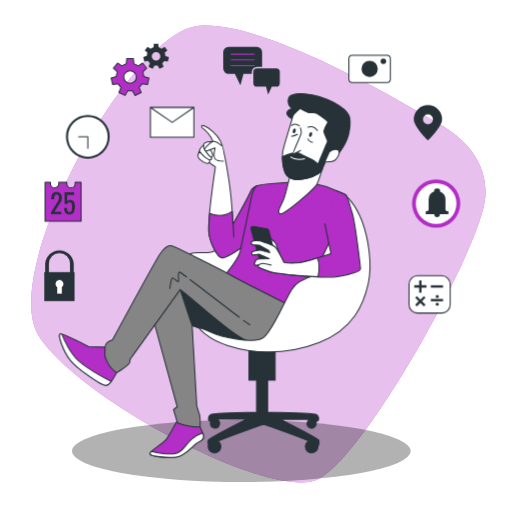
t = 0.00 s
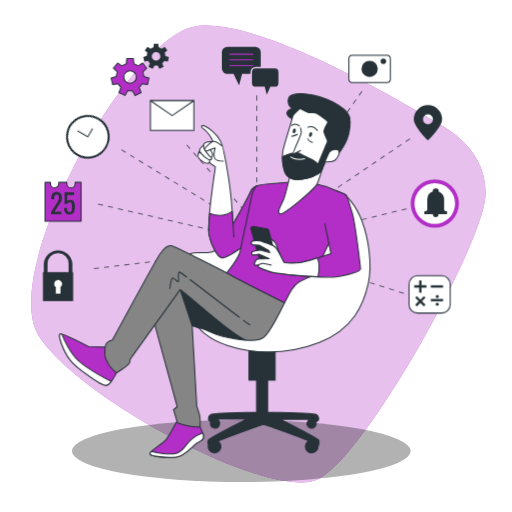
t = 0.50 s
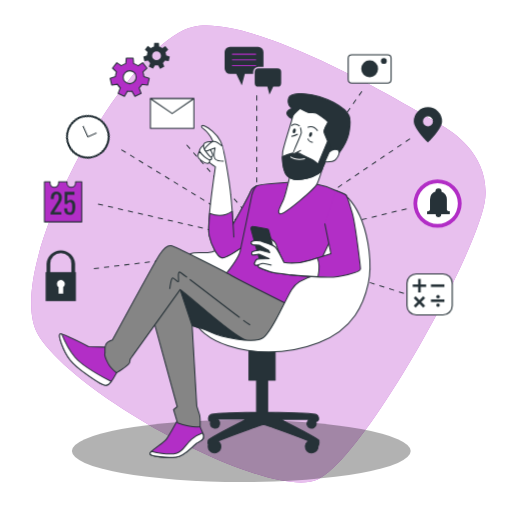
t = 0.65 s
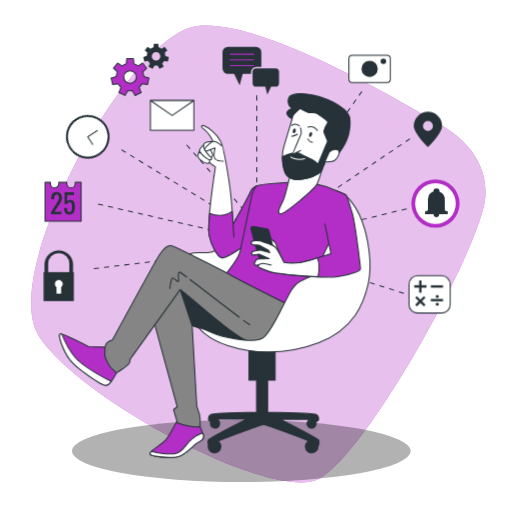
t = 0.99 s
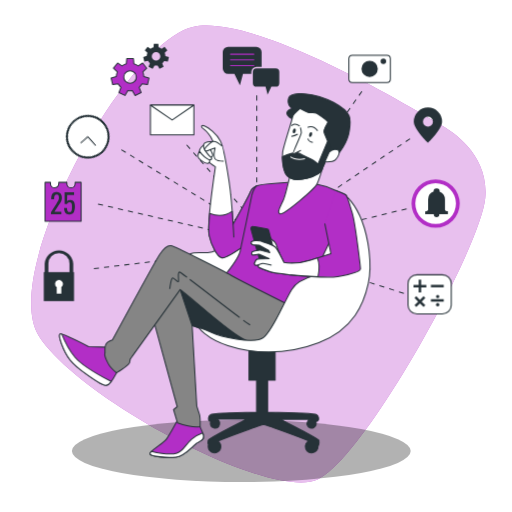
t = 1.33 s
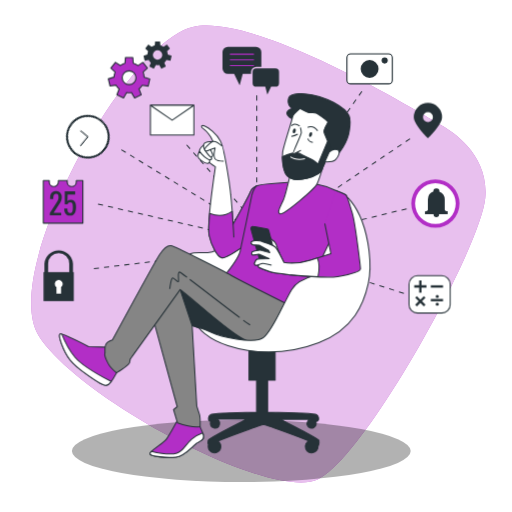
t = 1.66 s

The animated SVG that drew these frames (rendered in a browser with its animation timeline set to each time). Animation: 5 CSS @keyframes rules; one cycle of 2.00 s, repeats indefinitely.

<svg class="animated" id="freepik_stories-digital-tools" xmlns="http://www.w3.org/2000/svg" viewBox="0 0 500 500" version="1.1" xmlns:xlink="http://www.w3.org/1999/xlink" xmlns:svgjs="http://svgjs.com/svgjs"><style>svg#freepik_stories-digital-tools:not(.animated) .animable {opacity: 0;}svg#freepik_stories-digital-tools.animated #freepik--Lines--inject-31 {animation: 1s 1 forwards cubic-bezier(.36,-0.01,.5,1.38) fadeIn;animation-delay: 0s;}svg#freepik_stories-digital-tools.animated #freepik--Calculator--inject-31 {animation: 1.5s Infinite  linear heartbeat;animation-delay: 0.5s;}svg#freepik_stories-digital-tools.animated #freepik--Alarm--inject-31 {animation: 1.5s Infinite  linear shake;animation-delay: 0s;}svg#freepik_stories-digital-tools.animated #freepik--Locator--inject-31 {animation: 1.5s Infinite  linear floating;animation-delay: -0.5s;}svg#freepik_stories-digital-tools.animated #freepik--Camera--inject-31 {animation: 1.5s Infinite  linear heartbeat;animation-delay: 0s;}svg#freepik_stories-digital-tools.animated #freepik--speech-bubbles--inject-31 {animation: 1.5s Infinite  linear shake;animation-delay: 0s;}svg#freepik_stories-digital-tools.animated #freepik--Gears--inject-31 {animation: 1.5s Infinite  linear heartbeat;animation-delay: 0s;}svg#freepik_stories-digital-tools.animated #freepik--Envelope--inject-31 {animation: 1.5s Infinite  linear floating;animation-delay: 0s;}svg#freepik_stories-digital-tools.animated #freepik--Clock--inject-31 {animation: 1.5s Infinite  linear spin;animation-delay: 0s;}svg#freepik_stories-digital-tools.animated #freepik--Calendar--inject-31 {animation: 1.5s Infinite  linear heartbeat;animation-delay: 0s;}svg#freepik_stories-digital-tools.animated #freepik--Padlock--inject-31 {animation: 1.5s Infinite  linear shake;animation-delay: 0s;}            @keyframes fadeIn {                0% {                    opacity: 0;                }                100% {                    opacity: 1;                }            }                    @keyframes heartbeat {                0% {                    transform: scale(1);                }                10% {                    transform: scale(1.1);                }                30% {                    transform: scale(1);                }                40% {                    transform: scale(1);                }                50% {                    transform: scale(1.1);                }                60% {                    transform: scale(1);                }                100% {                    transform: scale(1);                }            }                    @keyframes shake {                10%, 90% {                    transform: translate3d(-1px, 0, 0);                  }                  20%, 80% {                    transform: translate3d(2px, 0, 0);                  }                  30%, 50%, 70% {                    transform: translate3d(-4px, 0, 0);                  }                  40%, 60% {                    transform: translate3d(4px, 0, 0);                  }            }                    @keyframes floating {                0% {                    opacity: 1;                    transform: translateY(0px);                }                50% {                    transform: translateY(-10px);                }                100% {                    opacity: 1;                    transform: translateY(0px);                }            }                 @keyframes spin {             from {                 transform: rotate(0);               }               to {                 transform: rotate(360deg);               }         }     </style><g id="freepik--background-simple--inject-31" class="animable" style="transform-origin: 252.3px 248.056px;"><path d="M432.29,123.05q-4.41-2.52-8.76-5.14C392.31,99,246.43,13.5,188.3,26.29,123,40.65-1.89,266.86,38.19,328.55s226,160.76,272,139.68,159-225.88,163.67-274.55C477.86,152.12,442.67,128.94,432.29,123.05Z" style="fill: #B22EC6; transform-origin: 252.3px 248.056px;" id="elhqcn09jofcs" class="animable"></path><g id="elpdvnlko3o7"><path d="M432.29,123.05q-4.41-2.52-8.76-5.14C392.31,99,246.43,13.5,188.3,26.29,123,40.65-1.89,266.86,38.19,328.55s226,160.76,272,139.68,159-225.88,163.67-274.55C477.86,152.12,442.67,128.94,432.29,123.05Z" style="fill: rgb(255, 255, 255); opacity: 0.7; transform-origin: 252.3px 248.056px;" class="animable" id="elqtbzp1uo9u"></path></g></g><g id="freepik--Shadow--inject-31" class="animable" style="transform-origin: 235.64px 440.45px;"><g id="ellp8nf9tulcs"><ellipse cx="235.64" cy="440.45" rx="165.45" ry="30.33" style="opacity: 0.3; transform-origin: 235.64px 440.45px;" class="animable" id="elu9sd0esuhol"></ellipse></g></g><g id="freepik--Lines--inject-31" class="animable" style="transform-origin: 246.07px 187.81px;"><line x1="91.7" y1="262.31" x2="234.47" y2="245.37" style="fill: none; stroke: rgb(38, 50, 56); stroke-miterlimit: 10; stroke-dasharray: 5, 5; transform-origin: 163.085px 253.84px;" id="elyljkeyuavmn" class="animable"></line><line x1="95.73" y1="199.22" x2="238.69" y2="232.1" style="fill: none; stroke: rgb(38, 50, 56); stroke-miterlimit: 10; stroke-dasharray: 5, 5; transform-origin: 167.21px 215.66px;" id="eltrhr6jwitq8" class="animable"></line><line x1="118.55" y1="146.19" x2="232.65" y2="216" style="fill: none; stroke: rgb(38, 50, 56); stroke-miterlimit: 10; stroke-dasharray: 5, 5; transform-origin: 175.6px 181.095px;" id="eluywlhf7x0ar" class="animable"></line><line x1="182.31" y1="141.5" x2="246.07" y2="213.98" style="fill: none; stroke: rgb(38, 50, 56); stroke-miterlimit: 10; stroke-dasharray: 5, 5; transform-origin: 214.19px 177.74px;" id="el2zt57j8fjdx" class="animable"></line><line x1="250.77" y1="93.17" x2="250.77" y2="211.3" style="fill: none; stroke: rgb(38, 50, 56); stroke-miterlimit: 10; stroke-dasharray: 5, 5; transform-origin: 250.77px 152.235px;" id="el3lxrp3oojnu" class="animable"></line><line x1="353.45" y1="89.15" x2="265.53" y2="214.65" style="fill: none; stroke: rgb(38, 50, 56); stroke-miterlimit: 10; stroke-dasharray: 5, 5; transform-origin: 309.49px 151.9px;" id="elgehn12t039n" class="animable"></line><line x1="400.44" y1="135.46" x2="270.23" y2="223.38" style="fill: none; stroke: rgb(38, 50, 56); stroke-miterlimit: 10; stroke-dasharray: 5, 5; transform-origin: 335.335px 179.42px;" id="el2uo9djeqnu9" class="animable"></line><line x1="397.08" y1="203.91" x2="272.91" y2="234.12" style="fill: none; stroke: rgb(38, 50, 56); stroke-miterlimit: 10; stroke-dasharray: 5, 5; transform-origin: 334.995px 219.015px;" id="el49k0ctan05f" class="animable"></line><line x1="394.4" y1="286.47" x2="278.28" y2="249.55" style="fill: none; stroke: rgb(38, 50, 56); stroke-miterlimit: 10; stroke-dasharray: 5, 5; transform-origin: 336.34px 268.01px;" id="elhsqbgrqrykk" class="animable"></line></g><g id="freepik--Calculator--inject-31" class="animable" style="transform-origin: 419.54px 287.5px;"><rect x="399.44" y="269.29" width="40.2" height="36.42" rx="8.27" style="fill: rgb(255, 255, 255); stroke: rgb(38, 50, 56); stroke-linejoin: round; transform-origin: 419.54px 287.5px;" id="el3gd19zsekl6" class="animable"></rect><rect x="420.71" y="278.6" width="11.94" height="2.31" style="fill: rgb(38, 50, 56); transform-origin: 426.68px 279.755px;" id="el05hwbddw37ro" class="animable"></rect><rect x="420.71" y="291.94" width="11.94" height="2.31" style="fill: rgb(38, 50, 56); transform-origin: 426.68px 293.095px;" id="elvxg7s2zo8oh" class="animable"></rect><polygon points="411.65 273.78 409.34 273.78 409.34 278.6 404.53 278.6 404.53 280.91 409.34 280.91 409.34 285.73 411.65 285.73 411.65 280.91 416.47 280.91 416.47 278.6 411.65 278.6 411.65 273.78" style="fill: rgb(38, 50, 56); transform-origin: 410.5px 279.755px;" id="elru7l6vrkika" class="animable"></polygon><polygon points="413.9 289.17 410.5 292.58 407.09 289.17 405.46 290.81 408.86 294.21 405.46 297.62 407.09 299.25 410.5 295.85 413.9 299.25 415.54 297.62 412.13 294.21 415.54 290.81 413.9 289.17" style="fill: rgb(38, 50, 56); transform-origin: 410.5px 294.21px;" id="el0qa0fti2iq3q" class="animable"></polygon><circle cx="427.01" cy="289.48" r="1.56" style="fill: rgb(38, 50, 56); transform-origin: 427.01px 289.48px;" id="ellmgpderj9eq" class="animable"></circle><circle cx="427.01" cy="297.04" r="1.56" style="fill: rgb(38, 50, 56); transform-origin: 427.01px 297.04px;" id="elgnzx7tb0a07" class="animable"></circle></g><g id="freepik--Alarm--inject-31" class="animable" style="transform-origin: 425.92px 198.75px;"><g id="el8hiwk5bs5tr"><circle cx="425.92" cy="198.75" r="21.71" style="fill: rgb(255, 255, 255); transform-origin: 425.92px 198.75px; transform: rotate(-8.96deg);" class="animable" id="el627o7xxn8e2"></circle></g><path d="M425.92,222.33a23.58,23.58,0,1,1,23.58-23.58A23.6,23.6,0,0,1,425.92,222.33Zm0-43.42a19.85,19.85,0,1,0,19.84,19.84A19.87,19.87,0,0,0,425.92,178.91Z" style="fill: #B22EC6; transform-origin: 425.92px 198.75px;" id="ell2fke9sbfb" class="animable"></path><path d="M437.88,206.31c-1.69,0-2.49-.6-2.85-1.34V194.72a8.24,8.24,0,0,0-5.27-7.68,2.44,2.44,0,0,0,.06-.55,2.59,2.59,0,0,0-2.6-2.6h-.67a2.6,2.6,0,0,0-2.61,2.6,2.54,2.54,0,0,0,.05.49,8.24,8.24,0,0,0-5.42,7.74V205c-.36.74-1.17,1.34-2.86,1.34v2.86h8.41c0,.06,0,.11,0,.17a2.69,2.69,0,1,0,5.38,0c0-.06,0-.11,0-.17h8.4Z" style="fill: rgb(38, 50, 56); transform-origin: 426.805px 197.975px;" id="elbexk9kapzkv" class="animable"></path></g><g id="freepik--Locator--inject-31" class="animable" style="transform-origin: 417.875px 126.535px;"><path d="M417.87,109.33a13.8,13.8,0,0,0-13.8,13.81c0,7.62,13.8,20.6,13.8,20.6s13.81-13,13.81-20.6A13.81,13.81,0,0,0,417.87,109.33Zm0,18.66a4.86,4.86,0,1,1,4.86-4.85A4.85,4.85,0,0,1,417.87,128Z" style="fill: rgb(38, 50, 56); transform-origin: 417.875px 126.535px;" id="ele2atssrn9g" class="animable"></path></g><g id="freepik--Camera--inject-31" class="animable" style="transform-origin: 360.965px 67.215px;"><rect x="340.72" y="53.87" width="40.49" height="26.69" rx="3.34" style="fill: rgb(255, 255, 255); stroke: rgb(38, 50, 56); stroke-linejoin: round; transform-origin: 360.965px 67.215px;" id="elnu5cwi78bu" class="animable"></rect><g id="elhnpnkrhpkrc"><circle cx="360.96" cy="67.22" r="7.96" style="fill: rgb(38, 50, 56); transform-origin: 360.96px 67.22px; transform: rotate(-45deg);" class="animable" id="el0yphx7c2fg2e"></circle></g><circle cx="374.37" cy="59.76" r="2.72" style="fill: rgb(38, 50, 56); transform-origin: 374.37px 59.76px;" id="el8jx4vlqfp3q" class="animable"></circle></g><g id="freepik--speech-bubbles--inject-31" class="animable" style="transform-origin: 245.59px 68.965px;"><path d="M245.87,70.2a5,5,0,0,1,5-5h5.06V50.85a5.19,5.19,0,0,0-5.2-5.19H223.17a5.19,5.19,0,0,0-5.2,5.19v16a5.2,5.2,0,0,0,5.2,5.2h6.17l5.41,11.18,3-11.18h8.13Z" style="fill: rgb(38, 50, 56); transform-origin: 236.95px 64.445px;" id="elkgdq5h4jrm" class="animable"></path><path d="M250.87,66.66h18.8a3.55,3.55,0,0,1,3.54,3.54V81.1a3.54,3.54,0,0,1-3.54,3.54h-4.21l-3.69,7.63-2-7.63h-8.86a3.54,3.54,0,0,1-3.54-3.54V70.2A3.55,3.55,0,0,1,250.87,66.66Z" style="fill: rgb(38, 50, 56); transform-origin: 260.29px 79.465px;" id="el6cy6k8z3tw3" class="animable"></path><line x1="225.56" y1="52.93" x2="248.34" y2="52.93" style="fill: none; stroke: #B22EC6; stroke-linecap: round; stroke-linejoin: round; transform-origin: 236.95px 52.93px;" id="elkrywrkssgr" class="animable"></line><line x1="225.56" y1="58.52" x2="248.34" y2="58.52" style="fill: none; stroke: #B22EC6; stroke-linecap: round; stroke-linejoin: round; transform-origin: 236.95px 58.52px;" id="el1u7sj3vhyh4" class="animable"></line><line x1="225.56" y1="64.12" x2="248.34" y2="64.12" style="fill: none; stroke: #B22EC6; stroke-linecap: round; stroke-linejoin: round; transform-origin: 236.95px 64.12px;" id="elhz9qiclv6wr" class="animable"></line></g><g id="freepik--Gears--inject-31" class="animable" style="transform-origin: 136.69px 67.995px;"><path d="M138.61,81.86l5.37.77,1.45-6.35-5.06-1.6a13.51,13.51,0,0,0-.94-4.47l3.82-3.6-4.07-5.1-4.28,2.88a13.2,13.2,0,0,0-4.22-2.08l-.42-5.11h-6.52l-.42,5.09a13.23,13.23,0,0,0-4.23,2.07l-4.29-2.88-4.06,5.1,3.8,3.58a13.52,13.52,0,0,0-1,4.47l-5.06,1.6L110,82.59l5.34-.77a13.72,13.72,0,0,0,2.78,3.42l-2,5.11L122,93.18l2.78-4.76a13.19,13.19,0,0,0,2.18.2,13.75,13.75,0,0,0,2.15-.19l2.79,4.77,5.88-2.83-2-5.1A13.46,13.46,0,0,0,138.61,81.86ZM120.82,75.2A6.16,6.16,0,1,1,127,81.35,6.16,6.16,0,0,1,120.82,75.2Z" style="fill: #B22EC6; stroke: rgb(38, 50, 56); stroke-linejoin: round; transform-origin: 126.955px 75.2px;" id="elx6aeg1lw45" class="animable"></path><path d="M160.25,59.46l3.65.53,1-4.32-3.44-1.09a9.2,9.2,0,0,0-.64-3l2.59-2.45-2.76-3.46-2.91,2a8.94,8.94,0,0,0-2.87-1.41l-.28-3.47h-4.43l-.28,3.46a9.07,9.07,0,0,0-2.88,1.4l-2.91-2-2.76,3.46,2.58,2.43a9.07,9.07,0,0,0-.65,3l-3.44,1.09,1,4.32,3.63-.52a9.2,9.2,0,0,0,1.89,2.32L145,65.23l4,1.92,1.9-3.23a9,9,0,0,0,1.48.13,9.89,9.89,0,0,0,1.45-.12l1.9,3.24,4-1.93-1.33-3.46A9,9,0,0,0,160.25,59.46Zm-12.08-4.52a4.18,4.18,0,1,1,4.18,4.18A4.18,4.18,0,0,1,148.17,54.94Z" style="fill: rgb(38, 50, 56); transform-origin: 152.36px 54.98px;" id="eluntt5oo2o3j" class="animable"></path></g><g id="freepik--Envelope--inject-31" class="animable" style="transform-origin: 168.09px 119.515px;"><rect x="146.88" y="104.98" width="42.42" height="29.07" style="fill: rgb(255, 255, 255); stroke: rgb(38, 50, 56); stroke-linejoin: round; transform-origin: 168.09px 119.515px;" id="eln3b92j0lj4e" class="animable"></rect><polygon points="146.88 104.98 168.09 119.52 189.3 104.98 146.88 104.98" style="fill: rgb(255, 255, 255); stroke: rgb(38, 50, 56); stroke-linejoin: round; transform-origin: 168.09px 112.25px;" id="elob3q4mdvr0r" class="animable"></polygon></g><g id="freepik--Clock--inject-31" class="animable" style="transform-origin: 85.76px 133.56px;"><circle cx="85.76" cy="133.56" r="20.35" style="fill: rgb(255, 255, 255); stroke: rgb(38, 50, 56); stroke-linecap: round; stroke-linejoin: round; stroke-width: 2px; transform-origin: 85.76px 133.56px;" id="elqcckkhx5kj" class="animable"></circle><polyline points="85.76 144.76 85.76 133.56 76.81 133.56" style="fill: none; stroke: rgb(38, 50, 56); stroke-linecap: round; stroke-linejoin: round; transform-origin: 81.285px 139.16px;" id="elp84ld4p06xk" class="animable"></polyline></g><g id="freepik--Calendar--inject-31" class="animable" style="transform-origin: 61.605px 197.1px;"><path d="M73.38,178.1v1.26a4.06,4.06,0,0,1-8.12,0V178.1H57.4v1.26a4.06,4.06,0,0,1-4.06,4.06h0a4.06,4.06,0,0,1-4.06-4.06V178.1H44v38H79.21v-38Z" style="fill: #B22EC6; stroke: rgb(38, 50, 56); stroke-linejoin: round; transform-origin: 61.605px 197.1px;" id="elgfaq7qa61fv" class="animable"></path><path d="M49.78,209.16v-2l5.46-8.51c.41-.63.78-1.23,1.13-1.77a9.34,9.34,0,0,0,.85-1.74,6.19,6.19,0,0,0,.33-2.11,4.78,4.78,0,0,0-.48-2.33,1.75,1.75,0,0,0-1.67-.84,2.11,2.11,0,0,0-1.56.55,3,3,0,0,0-.77,1.46,8.46,8.46,0,0,0-.21,1.93v.72H50v-.74a9.47,9.47,0,0,1,.52-3.33,4.27,4.27,0,0,1,1.67-2.16,5.46,5.46,0,0,1,3.06-.77A4.85,4.85,0,0,1,59.14,189a6.06,6.06,0,0,1,1.27,4.07,7.93,7.93,0,0,1-.33,2.41,9.69,9.69,0,0,1-.86,1.94c-.36.6-.75,1.22-1.17,1.85l-4.93,7.53h6.79v2.38Z" style="fill: rgb(38, 50, 56); transform-origin: 55.0999px 198.342px;" id="eluv6cgkqciwm" class="animable"></path><path d="M67.8,209.37a5.51,5.51,0,0,1-3.07-.74,4,4,0,0,1-1.63-2.14,10.09,10.09,0,0,1-.49-3.34h2.83A11.39,11.39,0,0,0,65.6,205a3.08,3.08,0,0,0,.68,1.52,2,2,0,0,0,1.57.59,1.94,1.94,0,0,0,1.67-.67,3.74,3.74,0,0,0,.64-1.83,22.75,22.75,0,0,0,.13-2.61,15.94,15.94,0,0,0-.16-2.48,2.81,2.81,0,0,0-.66-1.56,2,2,0,0,0-1.59-.55,2.11,2.11,0,0,0-1.48.55,3.32,3.32,0,0,0-.9,1.23H63.09V187.7h9.24v2.83H65.66l-.19,5.94a3.67,3.67,0,0,1,1.31-.87,4.57,4.57,0,0,1,1.79-.32,4.15,4.15,0,0,1,2.74.82,4.49,4.49,0,0,1,1.41,2.25,12.08,12.08,0,0,1,.41,3.29,18.44,18.44,0,0,1-.24,3.06,7.44,7.44,0,0,1-.84,2.46,4.19,4.19,0,0,1-1.63,1.63A5.24,5.24,0,0,1,67.8,209.37Z" style="fill: rgb(38, 50, 56); transform-origin: 67.8693px 198.539px;" id="el19k7xgmu406" class="animable"></path></g><g id="freepik--Padlock--inject-31" class="animable" style="transform-origin: 58.025px 269.266px;"><path d="M72,265.74v-8.39a14,14,0,0,0-27.9,0v8.39h-.85V294H72.8V265.74Zm-24.23-8.39a10.28,10.28,0,0,1,20.56,0v8.39H47.73Z" style="fill: rgb(38, 50, 56); transform-origin: 58.025px 269.266px;" id="ela5kb2rwdsp" class="animable"></path><path d="M62,277.24a3.89,3.89,0,1,0-6.15,3.15v6.43h4.53v-6.43A3.86,3.86,0,0,0,62,277.24Z" style="fill: rgb(255, 255, 255); transform-origin: 58.11px 280.077px;" id="ellv2t9kva3dl" class="animable"></path></g><g id="freepik--Character--inject-31" class="animable" style="transform-origin: 209.738px 269.047px;"><path d="M311.46,430c-.59-1.76-27.48-15.41-37.66-20.53h29.06a4.5,4.5,0,1,0,5.31,1.91,2.39,2.39,0,0,0,2.32-.46c1-.72,1.21-4.34-1.44-6-2.31-1.47-38.26-2.21-47.71-2.38V371.29h7.39V338.45H243.14v32.84h7.39v31.24c-12.35.24-42.7,1-44.82,2.32-2.65,1.69-2.41,5.31-1.44,6a2.6,2.6,0,0,0,1.77.59,4.41,4.41,0,0,0-.6,2.19,4.5,4.5,0,1,0,6-4.23H241c-10.19,5.12-37.07,18.77-37.66,20.53a8,8,0,0,0,.21,4.58,6.26,6.26,0,0,0-.21,1.57,6.16,6.16,0,1,0,9.35-5.25c10.61-4.63,43.1-16.15,44.73-16.36,1.6.2,33.05,11.35,44.18,16.12a6.16,6.16,0,1,0,8.93,5.57A8.38,8.38,0,0,0,311.46,430ZM306,409.47l-.13,0h.09Z" style="fill: rgb(38, 50, 56); stroke: rgb(38, 50, 56); stroke-linejoin: round; transform-origin: 257.392px 390.355px;" id="elhdxz3aupki" class="animable"></path><path d="M216.44,240.69a21.07,21.07,0,0,1-9.15,5.23c-13.52,3.42-23.09-4.79-29.63,12.64s5.67,52.28,20.92,63.61,39.65,19.17,71,6.54,60.56-47.06,63.61-81.92-80.35-30.25-89-26.23S216.44,240.69,216.44,240.69Z" style="fill: rgb(255, 255, 255); stroke: rgb(38, 50, 56); stroke-linejoin: round; transform-origin: 254.563px 276.506px;" id="el0dlvv8wgmrel" class="animable"></path><path d="M250.47,181.64s-4.82,2.54-6.09,6.09S227.62,219,227.62,219s-1.52-26.15-3.81-41.13S219,145.58,215.43,138s-12.19-13.71-15.74-15-3.81,1-1,2.79,7.11,7.87,7.11,7.87l2.29,4.57s-7.62,9.39-7.62,14.22,9.9,10.41,9.9,10.41-8.38,56.62-6.09,67,8.12,20.82,12.19,21.84,24.12-13.21,24.12-13.21S253,199.67,254,192.3,254.79,180.11,250.47,181.64Z" style="fill: rgb(255, 255, 255); stroke: rgb(38, 50, 56); stroke-linejoin: round; transform-origin: 225.638px 187.188px;" id="elysfhtoenclj" class="animable"></path><path d="M250.47,181.64s-4.82,2.54-6.09,6.09S227.62,219,227.62,219s-.31-5.37-.87-12.63c-8.32,5.84-17,4-22,2.14-.87,9.68-1.26,18-.51,21.41,2.28,10.41,8.12,20.82,12.19,21.84s24.12-13.21,24.12-13.21S253,199.67,254,192.3,254.79,180.11,250.47,181.64Z" style="fill: #B22EC6; stroke: rgb(38, 50, 56); stroke-linejoin: round; transform-origin: 229.169px 216.584px;" id="eld3641y5888r" class="animable"></path><path d="M227.62,219s.51,7.62.76,12.95" style="fill: none; stroke: rgb(38, 50, 56); stroke-linejoin: round; transform-origin: 228px 225.475px;" id="el1ql50ju937v" class="animable"></path><path d="M198.69,141.87s-4.19,3.5-3.85,5.89,7.52,9.22,9.74,8.54,3.24-.86,1-3.84-5.29-6.66-5.8-8S198.69,141.87,198.69,141.87Z" style="fill: rgb(255, 255, 255); stroke: rgb(38, 50, 56); stroke-linejoin: round; transform-origin: 200.828px 149.109px;" id="elyfqlagn4cc9" class="animable"></path><path d="M208.07,138.22s-6.82.32-8.19,1.6-1.62,4.36,1.2,8.2,4.78,6.31,5.89,5.12.85-2.82-.17-4.53a48.49,48.49,0,0,1-2.31-4.69l3.5-4.1Z" style="fill: rgb(255, 255, 255); stroke: rgb(38, 50, 56); stroke-linejoin: round; transform-origin: 203.479px 145.83px;" id="el70phcicy6vl" class="animable"></path><path d="M194.84,147.76s-2.56,4.27-.76,6.75,7.59,5.8,9.56,4.86.94-3.07.94-3.07a26.71,26.71,0,0,1-4.87-3.08A34.53,34.53,0,0,1,194.84,147.76Z" style="fill: rgb(255, 255, 255); stroke: rgb(38, 50, 56); stroke-linejoin: round; transform-origin: 199.144px 153.647px;" id="el6qc58vu9nii" class="animable"></path><path d="M217.21,143s-5.89-5.44-9.14-4.82c-1.46.28-6.86,4.82-7.87,6.86s.5,2.79,2,2.28,7.87-2.79,7.87-2.79-2,8.38,0,10.66,8.38,2.29,8.38,2.29" style="fill: rgb(255, 255, 255); stroke: rgb(38, 50, 56); stroke-linejoin: round; transform-origin: 209.161px 147.805px;" id="el7j0h6njzod8" class="animable"></path><path d="M285.51,177.83s-32.5,1.78-35,3.81-4.32,7.62-4.57,9.14-9.65,46.72-11.43,54.59-18.26,27.43-18.26,27.43,29.64,16.1,43.68,23.27a101,101,0,0,0,29.15,9.4l33-69.75s15.74-38.85,16.25-42.66-.51-2.28-10.66-7.11a80.23,80.23,0,0,0-20.57-6.6C304.55,178.85,285.51,177.83,285.51,177.83Z" style="fill: #B22EC6; stroke: rgb(38, 50, 56); stroke-linejoin: round; transform-origin: 277.342px 241.65px;" id="elzd3m3pd57qc" class="animable"></path><path d="M107.3,339.16l-20.74-.65S61,325.23,58.7,326.2s2.92,16.53,9.72,25.27S94,372.21,97.58,374.15s5.51,3.24,8.74,1,11-17.49,11-17.49Z" style="fill: #B22EC6; stroke: rgb(38, 50, 56); stroke-linejoin: round; transform-origin: 87.7345px 351.239px;" id="elv6gqycvx78q" class="animable"></path><path d="M73,348.56c-6.25-7.58-10.49-17-12.54-22.14a3.45,3.45,0,0,0-1.72-.22c-2.27,1,2.92,16.53,9.72,25.27S94,372.21,97.58,374.15s5.51,3.24,8.74,1a12,12,0,0,0,2.31-2.58C101.34,368.8,80.4,357.59,73,348.56Z" style="fill: rgb(255, 255, 255); stroke: rgb(38, 50, 56); stroke-linejoin: round; transform-origin: 83.4146px 351.251px;" id="elgavaicw9pwe" class="animable"></path><path d="M174,409.14s-7.45,13.93-11,19.11-16.85,12-16.52,14.91S163,447,171.77,446.4s16.52-11.34,21-13.93,7.78-3.57,5.19-9.72-5.83-12.31-5.83-12.31Z" style="fill: #B22EC6; stroke: rgb(38, 50, 56); stroke-linejoin: round; transform-origin: 172.673px 427.857px;" id="elnr10tolmz9i" class="animable"></path><path d="M172.74,442.51c-6.34,2-18.21-.2-24.79-1.73-1,.94-1.52,1.75-1.45,2.38.32,2.91,16.52,3.88,25.27,3.24s16.52-11.34,21-13.93,7.78-3.57,5.19-9.72C181.49,428.58,181.81,439.59,172.74,442.51Z" style="fill: rgb(255, 255, 255); stroke: rgb(38, 50, 56); stroke-linejoin: round; transform-origin: 172.683px 434.669px;" id="elaj6ss9keidf" class="animable"></path><path d="M148.44,307.09l24.62,90.06-3.56,2.92,3.89,13a61.12,61.12,0,0,0,10.36,2.91c7.45,1.62,11.67.65,11.67.65s.32-9.07-.65-12-2.59-8.1-2.59-8.1l-4.54-78.72s41.14,15.55,57.34,14.58-11.66-32.4-30.13-47.62-59-23.65-65.44-7.46A42.92,42.92,0,0,0,148.44,307.09Z" style="fill: rgb(133, 133, 133); stroke: rgb(38, 50, 56); stroke-linejoin: round; transform-origin: 198.044px 342.729px;" id="el0nr8wmlo29n" class="animable"></path><path d="M214.85,284.74a63,63,0,0,0-12.8-7.95l-21.59-7.08c-6.72-1.27-13.19-1.59-18.53-.68l14,13.76,11.66,35s41.14,15.55,57.34,14.58S233.32,300,214.85,284.74Z" style="fill: rgb(38, 50, 56); stroke: rgb(38, 50, 56); stroke-linejoin: round; transform-origin: 205.869px 300.462px;" id="elkwkufqo7qa" class="animable"></path><path d="M290.34,301.91s-5.18,12.95-12.64,22-28.51,11.66-37.25,8.42-32.72-23-46.33-34.67S176,282.79,176,282.79l-47,65.44s-2.59,2.6-2.27,5.19-13,10.69-13,10.69-6.16-5.19-8.1-9.07-3.89-7.13-3.24-9.72-.65-4.54.65-8.1,6.8-5.18,6.8-5.18,41.14-75.81,46-83.26,7.78-9.4,11.34-8.75,51.19,24.62,59,29.16S290.34,301.91,290.34,301.91Z" style="fill: rgb(133, 133, 133); stroke: rgb(38, 50, 56); stroke-linejoin: round; transform-origin: 196.301px 302.012px;" id="el4rsp25fsln" class="animable"></path><path d="M237.61,312.72a80.2,80.2,0,0,0,6.64,4.58" style="fill: none; stroke: rgb(38, 50, 56); stroke-linejoin: round; transform-origin: 240.93px 315.01px;" id="el5j9hs7izou" class="animable"></path><path d="M185.34,272.86c13,9.79,35.42,27.29,48.71,37.22" style="fill: none; stroke: rgb(38, 50, 56); stroke-linejoin: round; transform-origin: 209.695px 291.47px;" id="eludltxgpm9no" class="animable"></path><path d="M165.78,282.19s1.3-11.28,3-10.84,5.64,5.63,5.64,3-.87-8.67.87-8.67c.35,0,3.13,2,7.39,5.17" style="fill: none; stroke: rgb(38, 50, 56); stroke-linejoin: round; transform-origin: 174.23px 273.935px;" id="elw247febugul" class="animable"></path><path d="M284,167.93s-4.83,21.07-6.86,26.4-7.62,13.46-3.55,14.48,34-24.63,36.05-29.2,5-14.36,5-14.36S294.65,172.5,284,167.93Z" style="fill: rgb(255, 255, 255); stroke: rgb(38, 50, 56); stroke-linejoin: round; transform-origin: 293.391px 187.045px;" id="els9ch2o3j9we" class="animable"></path><path d="M285.61,105.89s-8,2.31-4.61,6.74,9.22,4.07,9.22,4.07-4.08-3.72,7.09-3.72,17.71,1.77,17.54,7.8-2.66,9,.17,13.11,6.56,14.53,6.56,14.53l8.68,2s9-10.28,10.81-22.15,3.37-18.07-15.24-28.17-42-11-43.94-4.26A8.88,8.88,0,0,0,285.61,105.89Z" style="fill: rgb(38, 50, 56); stroke: rgb(38, 50, 56); stroke-linejoin: round; transform-origin: 311.129px 120.963px;" id="el0vk9kkzm61zl" class="animable"></path><path d="M293.05,106.07s-7.26,5.85-7.44,8.51-8.5,27.1-9.57,34,.89,19,4.26,22.86,11,4.78,19.84,2.48,13.47-5.85,14.53-8.68,8.5-20,8.5-20-5.13-12-6.55-15.42,3.36-9,3.54-10.45-8.5-7.26-11-8.68-5.85-.18-8.33-.89A55.58,55.58,0,0,1,293.05,106.07Z" style="fill: rgb(255, 255, 255); stroke: rgb(38, 50, 56); stroke-linejoin: round; transform-origin: 299.458px 140.618px;" id="ele6qjhprmbp" class="animable"></path><path d="M314.67,165.25c1.06-2.84,8.5-20,8.5-20s-1.53-3.61-3.16-7.42c-2.24,5.32-9.27,22-9.42,22.48s-.7-2.31-9.39-6.2-10.1-6.2-15.94-4.61a46.6,46.6,0,0,0-9.39,3.54l-.11.35c.08,6.73,1.86,15,4.54,18.08,3.36,3.9,11,4.78,19.84,2.48S313.61,168.08,314.67,165.25Z" style="fill: rgb(38, 50, 56); stroke: rgb(38, 50, 56); stroke-linejoin: round; transform-origin: 299.465px 156.518px;" id="el3iachrdwyjg" class="animable"></path><path d="M321.58,148.42s3.72-3.72,7.8-2.13.53,7.44-1.78,9.75S317.33,158,317.33,158Z" style="fill: rgb(255, 255, 255); stroke: rgb(38, 50, 56); stroke-linejoin: round; transform-origin: 324.288px 151.957px;" id="elk2iawf7ym4" class="animable"></path><path d="M284.73,123.08s2.3-4.07,8,0" style="fill: none; stroke: rgb(38, 50, 56); stroke-linejoin: round; transform-origin: 288.73px 122.176px;" id="elahmbjtcsjit" class="animable"></path><path d="M300.49,124.5s5-3,9.75,3.19" style="fill: none; stroke: rgb(38, 50, 56); stroke-linejoin: round; transform-origin: 305.365px 125.732px;" id="elvvi1rk028ij" class="animable"></path><path d="M293.41,124.5a25.51,25.51,0,0,1,.88,5.14c0,2-8.86,20-8,20.55s7.09-3.37,7.62-3.37" style="fill: rgb(255, 255, 255); stroke: rgb(38, 50, 56); stroke-linejoin: round; transform-origin: 290.261px 137.371px;" id="el0bcsxjhv80if" class="animable"></path><path d="M304.68,131.84c-.4,1.25-1.32,2.08-2.07,1.85s-1-1.45-.63-2.71,1.32-2.09,2.07-1.85S305.08,130.58,304.68,131.84Z" style="fill: rgb(38, 50, 56); transform-origin: 303.337px 131.408px;" id="elsfa7zvjykl9" class="animable"></path><path d="M288.74,128.29c-.4,1.26-1.33,2.09-2.08,1.85s-1-1.44-.63-2.7,1.33-2.09,2.07-1.86S289.13,127,288.74,128.29Z" style="fill: rgb(38, 50, 56); transform-origin: 287.387px 127.862px;" id="el8v80t5x1yzn" class="animable"></path><path d="M300.85,135.31s-.18,2.48,4.61,3.89" style="fill: none; stroke: rgb(38, 50, 56); stroke-linejoin: round; transform-origin: 303.155px 137.255px;" id="el7h8q3xjk6wq" class="animable"></path><path d="M290.75,131.05a19.76,19.76,0,0,1-6.2,2.13" style="fill: none; stroke: rgb(38, 50, 56); stroke-linejoin: round; transform-origin: 287.65px 132.115px;" id="elnpmfw4w28fg" class="animable"></path><path d="M283.66,153.2s5.5,4.25,14.18,1.77" style="fill: none; stroke: rgb(255, 255, 255); stroke-linejoin: round; transform-origin: 290.75px 154.473px;" id="el3f8pg8651fm" class="animable"></path><path d="M324.36,265.62s-30.78,2.59-39.53,17.17S267,321.67,257.62,329.44s-44.71-1.62-50.54-4.53a105.13,105.13,0,0,0-13-5.19s6.8,10.7,28.51,17.82,54.43,10.37,88.77-2.91,44.06-38.56,48.27-57.67,0-45-6.16-61.23-15.87-26.24-19.11-25.92-2.92,37.26-1,51.19S324.36,265.62,324.36,265.62Z" style="fill: rgb(255, 255, 255); stroke: rgb(38, 50, 56); stroke-linejoin: round; transform-origin: 277.704px 266.769px;" id="el8i7h3on1kza" class="animable"></path><path d="M263.3,231.72a25.24,25.24,0,0,0,4.43,4.05c2.5,1.73,3.46,8.08,4.23,9s1.73,4.81,1.73,4.81-6.74-4.81-8.47-6.74S263.3,231.72,263.3,231.72Z" style="fill: rgb(255, 255, 255); stroke: rgb(38, 50, 56); stroke-linejoin: round; transform-origin: 268.495px 240.65px;" id="elnd6lhe0dr1b" class="animable"></path><path d="M245.11,223.71l9.38,33.77a2.06,2.06,0,0,0,1.55,1.46l12.87,2.71a2,2,0,0,0,2.41-2.52l-8.85-34a2,2,0,0,0-1.61-1.5l-13.41-2.45A2,2,0,0,0,245.11,223.71Z" style="fill: rgb(38, 50, 56); stroke: rgb(38, 50, 56); stroke-linejoin: round; transform-origin: 258.216px 241.424px;" id="el5o7680vqitl" class="animable"></path><path d="M327.66,186s8.42,3,10.15,4.57,3.08,7.32,6.16,17.33,7.89,51.6,8.09,54.49-12.33,6-22.34,7.7-47.55-1.73-47.55-1.73-7.71-1.16-13.29-1.74-13.86-4.62-15.6-5-.57-3.08-.57-3.08a9.87,9.87,0,0,1-2.89.57c-1.35,0-1.35-1.73-1.35-1.73s1.54-3.66,2.31-4,12.13-.58,12.13-.58l-10-4.43s-5.2,1-6.35.58-.77-2.31,0-2.89,6.73-1.92,7.89-1.54,9.05,2.31,9.05,2.31l-1.16-2.31-9.24-5s-3.66-.2-4.81-.2-3.47-.77-2.89-2.69,6.55-1.74,8.47-1.35,13.48,4.43,15.41,6.55,8.08,14.63,8.08,14.63,11.55,2.31,26-2.31,19.84-6.36,19.84-6.36l-6-29.45" style="fill: #B22EC6; stroke: rgb(38, 50, 56); stroke-linejoin: round; transform-origin: 298.685px 228.281px;" id="eluzz94ezq03" class="animable"></path><path d="M277.35,256.37s-6.16-12.52-8.08-14.63-13.48-6.16-15.41-6.55-7.89-.58-8.47,1.35,1.73,2.69,2.89,2.69,4.81.2,4.81.2l9.24,5,1.16,2.31s-7.89-1.92-9.05-2.31-7.12,1-7.89,1.54-1.16,2.51,0,2.89,6.35-.58,6.35-.58l10,4.43s-11.36.19-12.13.58-2.31,4-2.31,4,0,1.73,1.35,1.73a9.87,9.87,0,0,0,2.89-.57s-1.16,2.69.57,3.08,10,4.43,15.6,5,13.29,1.74,13.29,1.74,14.86,1.37,28.38,1.95c1.87-8.93.91-14.75-.54-18.34l-6.67,2.14C288.9,258.68,277.35,256.37,277.35,256.37Z" style="fill: rgb(255, 255, 255); stroke: rgb(38, 50, 56); stroke-linejoin: round; transform-origin: 278.437px 252.578px;" id="eluwz7b493n58" class="animable"></path><path d="M252.71,258.49a33.65,33.65,0,0,1,3.85-1.16c1.15-.19,8.66,1.73,8.66,1.73" style="fill: none; stroke: rgb(38, 50, 56); stroke-linejoin: round; transform-origin: 258.965px 258.188px;" id="elsxlrp8kqu6o" class="animable"></path></g><defs>     <filter id="active" height="200%">         <feMorphology in="SourceAlpha" result="DILATED" operator="dilate" radius="2"></feMorphology>                <feFlood flood-color="#32DFEC" flood-opacity="1" result="PINK"></feFlood>        <feComposite in="PINK" in2="DILATED" operator="in" result="OUTLINE"></feComposite>        <feMerge>            <feMergeNode in="OUTLINE"></feMergeNode>            <feMergeNode in="SourceGraphic"></feMergeNode>        </feMerge>    </filter>    <filter id="hover" height="200%">        <feMorphology in="SourceAlpha" result="DILATED" operator="dilate" radius="2"></feMorphology>                <feFlood flood-color="#ff0000" flood-opacity="0.5" result="PINK"></feFlood>        <feComposite in="PINK" in2="DILATED" operator="in" result="OUTLINE"></feComposite>        <feMerge>            <feMergeNode in="OUTLINE"></feMergeNode>            <feMergeNode in="SourceGraphic"></feMergeNode>        </feMerge>            <feColorMatrix type="matrix" values="0   0   0   0   0                0   1   0   0   0                0   0   0   0   0                0   0   0   1   0 "></feColorMatrix>    </filter></defs></svg>